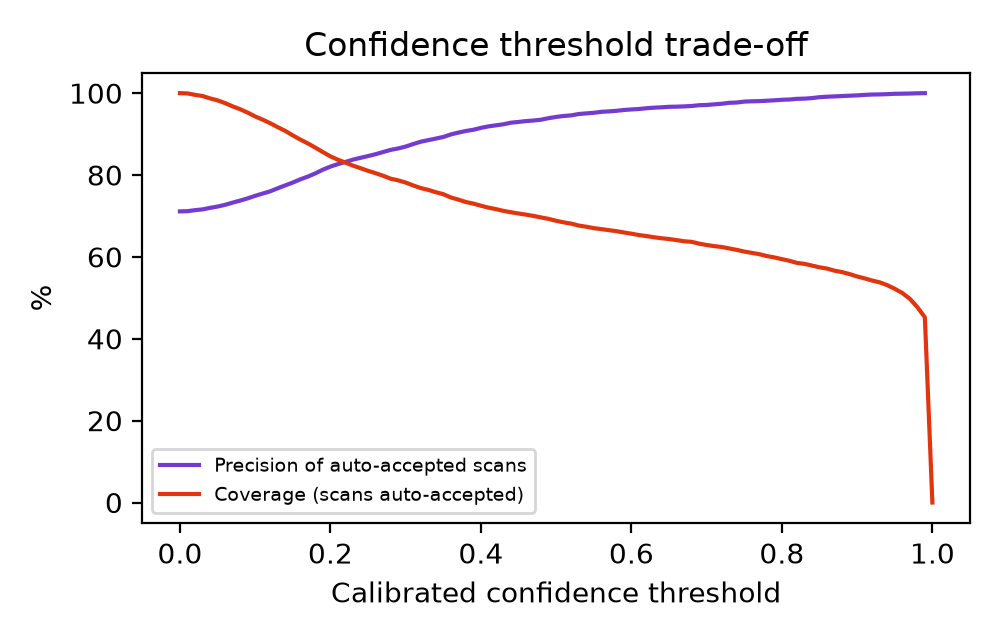

The table this chart was drawn from, first rows:
threshold, coverage, precision
0.3, 0.7817, 0.8695
0.35, 0.7532, 0.8929
0.4, 0.725, 0.9152
0.45, 0.706, 0.9297
0.5, 0.6882, 0.9419
0.55, 0.6702, 0.952
0.6, 0.6567, 0.9602
0.65, 0.6437, 0.9666
0.7, 0.629, 0.9711
0.75, 0.613, 0.9793
0.8, 0.5945, 0.9837
0.85, 0.5745, 0.9901
0.9, 0.5522, 0.9946
0.95, 0.522, 0.9984
